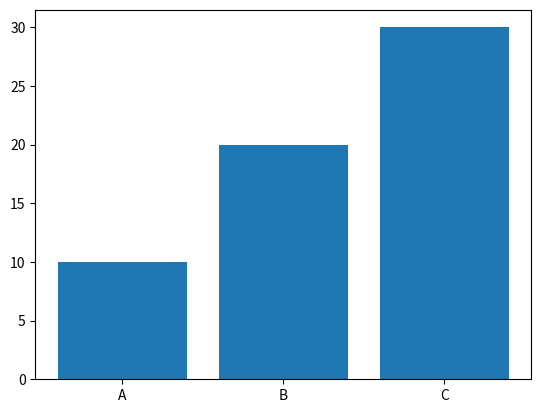

The matplotlib source for this figure:
import matplotlib.pyplot as plt

data = [10, 20, 30]
plt.bar(['A', 'B', 'C'], data)
plt.show()
